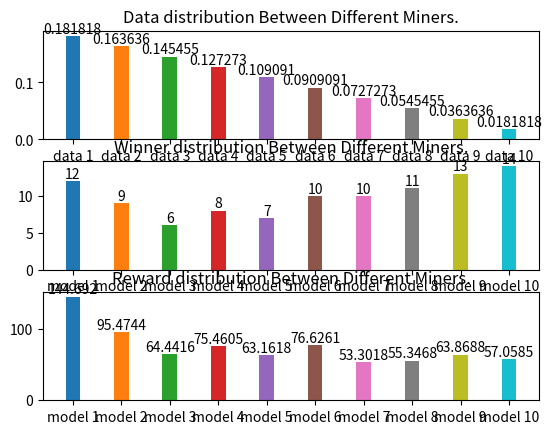

This figure's Python source:
"""
To observe the relationship between data size and winning, first run the whole network using your desired
data distribution. Then, copy the winners printed at the end of app1.txt to "all_winners" below. Run this 
file to get the plot.
"""

import matplotlib.pyplot as plt

all_winners = [
  [ 'model_1', 'model_2', 'model_4', 'model_3', 'model_5' ],
  [ 'model_1', 'model_4', 'model_2', 'model_6', 'model_5' ],
  [ 'model_3', 'model_10', 'model_1', 'model_7', 'model_9' ],
  [ 'model_10', 'model_6', 'model_3', 'model_8', 'model_1' ],
  [ 'model_10', 'model_6', 'model_2', 'model_1', 'model_9' ],
  [ 'model_9', 'model_10', 'model_8', 'model_4', 'model_7' ],
  [ 'model_10', 'model_9', 'model_1', 'model_5', 'model_6' ],
  [ 'model_1', 'model_6', 'model_9', 'model_7', 'model_10' ],
  [ 'model_6', 'model_8', 'model_10', 'model_7', 'model_5' ],
  [ 'model_3', 'model_8', 'model_9', 'model_5', 'model_7' ],
  [ 'model_4', 'model_9', 'model_5', 'model_8', 'model_7' ],
  [ 'model_10', 'model_8', 'model_9', 'model_7', 'model_2' ],
  [ 'model_8', 'model_6', 'model_10', 'model_1', 'model_3' ],
  [ 'model_2', 'model_9', 'model_10', 'model_1', 'model_8' ],
  [ 'model_10', 'model_8', 'model_1', 'model_2', 'model_4' ],
  [ 'model_10', 'model_9', 'model_7', 'model_6', 'model_4' ],
  [ 'model_6', 'model_9', 'model_3', 'model_4', 'model_8' ],
  [ 'model_2', 'model_5', 'model_8', 'model_4', 'model_1' ],
  [ 'model_10', 'model_9', 'model_7', 'model_2', 'model_1' ],
  [ 'model_10', 'model_2', 'model_7', 'model_6', 'model_9' ]
]

rewards = [
    {
        "amount": 144.6916,
        "id": "miner_1"
    },
    {
        "amount": 95.4744,
        "id": "miner_2"
    },
    {
        "amount": 64.4416,
        "id": "miner_3"
    },
    {
        "amount": 75.4605,
        "id": "miner_4"
    },
    {
        "amount": 63.16179999999999,
        "id": "miner_5"
    },
    {
        "amount": 76.6261,
        "id": "miner_6"
    },
    {
        "amount": 53.30180000000001,
        "id": "miner_7"
    },
    {
        "amount": 55.3468,
        "id": "miner_8"
    },
    {
        "amount": 63.8688,
        "id": "miner_9"
    },
    {
        "amount": 57.058499999999995,
        "id": "miner_10"
    }
]

models = {}
for i in range(1, 11):
    models[f"model_{str(i)}"] = 0

for rounds in all_winners:
    for winner in rounds:
        models[winner] += 1

fig, axs = plt.subplots(3, 1)

for i in range(1, 11):
    bar = axs[2].bar(i - 1, rewards[i-1]['amount'], width=0.3, label=f"model_{str(i)}")
    axs[2].bar_label(bar)
axs[2].set_xticks(range(10), [f"model {str(i)}" for i in range(1, 11)])
axs[2].set_title("Reward distribution Between Different Miners.")

for i in range(1, 11):
    bar = axs[1].bar(i - 1, models[f"model_{str(i)}"], width=0.3, label=f"model_{str(i)}")
    axs[1].bar_label(bar)
axs[1].set_xticks(range(10), [f"model {str(i)}" for i in range(1, 11)])
axs[1].set_title("Winner distribution Between Different Miners.")

for i in range(1, 11):
    bar = axs[0].bar(i - 1, (11 - i) / 55, width=0.3, label=f"model_{str(i)}")
    axs[0].bar_label(bar)
axs[0].set_xticks(range(10), [f"data {str(i)}" for i in range(1, 11)])
axs[0].set_title("Data distribution Between Different Miners.")
plt.show()
